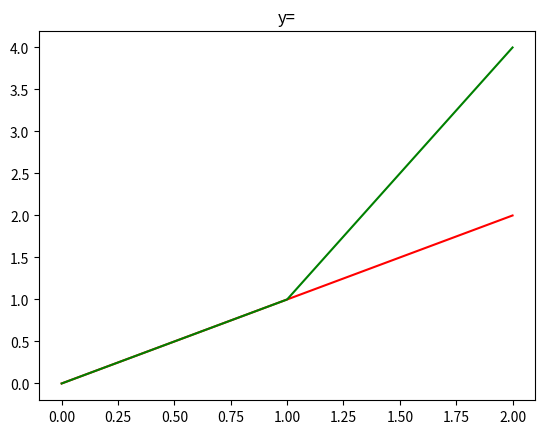

Python code for this plot:
"""
그래프 그리기
터미널에서 pip install matplotlib 한뒤
pip list로 확인하기

불러오기 import
"import mat install matplotlib"
"""
import matplotlib.pyplot as plt

plt.figure()
plt.plot([0, 1, 2], [0, 1, 2], "r", [0, 1, 2], [0, 1, 4], "g")
plt.title("y=")
plt.show()


